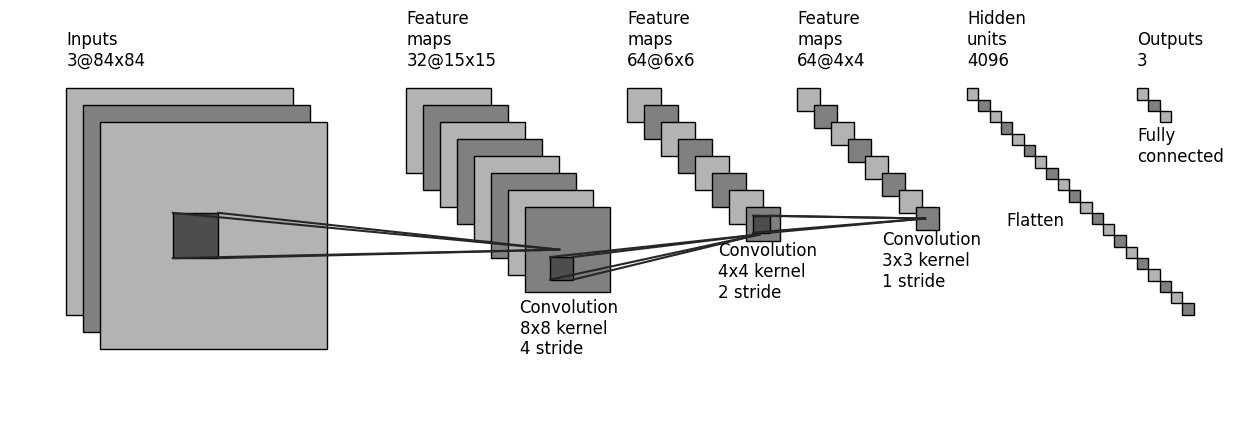

Python code for this plot: (Note: this script raises an exception after producing the figure.)
"""
Copyright (c) 2017, Gavin Weiguang Ding
All rights reserved.
Redistribution and use in source and binary forms, with or without
    modification, are permitted provided that the following conditions are met:
1. Redistributions of source code must retain the above copyright notice, this
    list of conditions and the following disclaimer.
2. Redistributions in binary form must reproduce the above copyright notice,
    this list of conditions and the following disclaimer in the documentation
    and/or other materials provided with the distribution.
3. Neither the name of the copyright holder nor the names of its contributors
    may be used to endorse or promote products derived from this software
    without specific prior written permission.
THIS SOFTWARE IS PROVIDED BY THE COPYRIGHT HOLDERS AND CONTRIBUTORS "AS IS"
    AND ANY EXPRESS OR IMPLIED WARRANTIES, INCLUDING, BUT NOT LIMITED TO, THE
    IMPLIED WARRANTIES OF MERCHANTABILITY AND FITNESS FOR A PARTICULAR PURPOSE
    ARE DISCLAIMED. IN NO EVENT SHALL THE COPYRIGHT HOLDER OR CONTRIBUTORS BE
    LIABLE FOR ANY DIRECT, INDIRECT, INCIDENTAL, SPECIAL, EXEMPLARY, OR
    CONSEQUENTIAL DAMAGES (INCLUDING, BUT NOT LIMITED TO, PROCUREMENT OF
    SUBSTITUTE GOODS OR SERVICES; LOSS OF USE, DATA, OR PROFITS; OR BUSINESS
    INTERRUPTION) HOWEVER CAUSED AND ON ANY THEORY OF LIABILITY, WHETHER IN
    CONTRACT, STRICT LIABILITY, OR TORT (INCLUDING NEGLIGENCE OR OTHERWISE)
    ARISING IN ANY WAY OUT OF THE USE OF THIS SOFTWARE, EVEN IF ADVISED OF THE
    POSSIBILITY OF SUCH DAMAGE.
"""

import matplotlib.pyplot as plt
import numpy as np
import os

plt.rcdefaults()
from matplotlib.lines import Line2D
from matplotlib.patches import Rectangle
from matplotlib.patches import Circle

NumDots = 4
NumConvMax = 8
NumFcMax = 20
White = 1.
Light = 0.7
Medium = 0.5
Dark = 0.3
Darker = 0.15
Black = 0.


def add_layer(patches, colors, size = (24, 24), num = 5,
              top_left = [0, 0],
              loc_diff = [3, -3],
              ):
    # add a rectangle
    top_left = np.array(top_left)
    loc_diff = np.array(loc_diff)
    loc_start = top_left - np.array([0, size[0]])
    for ind in range(num):
        patches.append(Rectangle(loc_start + ind * loc_diff, size[1], size[0]))
        if ind % 2:
            colors.append(Medium)
        else:
            colors.append(Light)


def add_layer_with_omission(patches, colors, size = (24, 24),
                            num = 5, num_max = 8,
                            num_dots = 4,
                            top_left = [0, 0],
                            loc_diff = [3, -3],
                            ):
    # add a rectangle
    top_left = np.array(top_left)
    loc_diff = np.array(loc_diff)
    loc_start = top_left - np.array([0, size[0]])
    this_num = min(num, num_max)
    start_omit = (this_num - num_dots) // 2
    end_omit = this_num - start_omit
    start_omit -= 1
    for ind in range(this_num):
        if (num > num_max) and (start_omit < ind < end_omit):
            omit = True
        else:
            omit = False

        if omit:
            patches.append(
                Circle(loc_start + ind * loc_diff + np.array(size) / 2, 0.5))
        else:
            patches.append(Rectangle(loc_start + ind * loc_diff,
                                     size[1], size[0]))

        if omit:
            colors.append(Black)
        elif ind % 2:
            colors.append(Medium)
        else:
            colors.append(Light)


def add_mapping(patches, colors, start_ratio, end_ratio, patch_size, ind_bgn,
                top_left_list, loc_diff_list, num_show_list, size_list):
    start_loc = top_left_list[ind_bgn] \
                + (num_show_list[ind_bgn] - 1) * np.array(loc_diff_list[ind_bgn]) \
                + np.array([start_ratio[0] * (size_list[ind_bgn][1] - patch_size[1]),
                            - start_ratio[1] * (size_list[ind_bgn][0] - patch_size[0])]
                           )

    end_loc = top_left_list[ind_bgn + 1] \
              + (num_show_list[ind_bgn + 1] - 1) * np.array(
        loc_diff_list[ind_bgn + 1]) \
              + np.array([end_ratio[0] * size_list[ind_bgn + 1][1],
                          - end_ratio[1] * size_list[ind_bgn + 1][0]])

    patches.append(Rectangle(start_loc, patch_size[1], -patch_size[0]))
    colors.append(Dark)
    patches.append(Line2D([start_loc[0], end_loc[0]],
                          [start_loc[1], end_loc[1]]))
    colors.append(Darker)
    patches.append(Line2D([start_loc[0] + patch_size[1], end_loc[0]],
                          [start_loc[1], end_loc[1]]))
    colors.append(Darker)
    patches.append(Line2D([start_loc[0], end_loc[0]],
                          [start_loc[1] - patch_size[0], end_loc[1]]))
    colors.append(Darker)
    patches.append(Line2D([start_loc[0] + patch_size[1], end_loc[0]],
                          [start_loc[1] - patch_size[0], end_loc[1]]))
    colors.append(Darker)


def label(xy, text, xy_off = [0, 4]):
    plt.text(xy[0] + xy_off[0], xy[1] + xy_off[1], text,
             family = 'sans-serif', size = 12)


if __name__ == '__main__':

    fc_unit_size = 2
    layer_width = 30
    flag_omit = False

    patches = []
    colors = []

    fig, ax = plt.subplots()

    ############################
    # conv layers
    # size_list = [(64, 64), (64, 64), (32, 32), (32, 32), (16, 16), (16, 16), (8, 8)]
    # size_list = [(64, 64), (15, 15), (6, 6), (4, 4)]
    size_list = [(40, 40), (15, 15), (6, 6), (4, 4)]
    num_list = [3, 32, 64, 64]
    x_diff_list = [0, layer_width * 2, layer_width * 1.3, layer_width]
    text_list = ['Inputs'] + ['Feature\nmaps'] * (len(size_list) - 1)
    loc_diff_list = [[3, -3]] * len(size_list)

    num_show_list = list(map(min, num_list, [NumConvMax] * len(num_list)))
    top_left_list = np.c_[np.cumsum(x_diff_list), np.zeros(len(x_diff_list))]

    for ind in range(len(size_list) - 1, -1, -1):
        if flag_omit:
            add_layer_with_omission(patches, colors, size = size_list[ind],
                                    num = num_list[ind],
                                    num_max = NumConvMax,
                                    num_dots = NumDots,
                                    top_left = top_left_list[ind],
                                    loc_diff = loc_diff_list[ind])
        else:
            add_layer(patches, colors, size = size_list[ind],
                      num = num_show_list[ind],
                      top_left = top_left_list[ind], loc_diff = loc_diff_list[ind])
        label(top_left_list[ind], text_list[ind] + '\n{}@{}x{}'.format(
            num_list[ind],
            84 if size_list[ind][0] == 40 else size_list[ind][0],
            84 if size_list[ind][1] == 40 else size_list[ind][1]))

    ############################
    # in between layers
    start_ratio_list = [[0.4, 0.5], [0.4, 0.8], [0.4, 0.5]]
    # end_ratio_list = [[0.4, 0.5], [0.4, 0.8], [0.4, 0.5], [0.4, 0.8], [0.4, 0.5], [0.4, 0.8]]
    end_ratio_list = [[0.4, 0.5], [0.4, 0.8], [0.4, 0.5]]
    patch_size_list = [(8, 8), (4, 4), (3, 3)]
    stride_list = [4, 2, 1]
    xy_off_list = [[80, -47], [55, -37], [45, -35]]
    ind_bgn_list = range(len(patch_size_list))
    text_list = ['Convolution', 'Convolution', 'Convolution']

    for ind in range(len(patch_size_list)):
        add_mapping(
            patches, colors, start_ratio_list[ind], end_ratio_list[ind],
            patch_size_list[ind], ind,
            top_left_list, loc_diff_list, num_show_list, size_list)
        label(top_left_list[ind], text_list[ind] + '\n{}x{} kernel\n{} stride'.format(
            patch_size_list[ind][0], patch_size_list[ind][1], stride_list[ind]), xy_off = xy_off_list[ind]
              )

    ############################
    # fully connected layers
    size_list = [(fc_unit_size, fc_unit_size)] * 2
    num_list = [4096, 3]
    num_show_list = list(map(min, num_list, [NumFcMax] * len(num_list)))
    x_diff_list = [sum(x_diff_list) + layer_width, layer_width, layer_width]
    top_left_list = np.c_[np.cumsum(x_diff_list), np.zeros(len(x_diff_list))]
    loc_diff_list = [[fc_unit_size, -fc_unit_size]] * len(top_left_list)
    text_list = ['Hidden\nunits'] + ['Outputs']

    for ind in range(len(size_list)):
        if flag_omit:
            add_layer_with_omission(patches, colors, size = size_list[ind],
                                    num = num_list[ind],
                                    num_max = NumFcMax,
                                    num_dots = NumDots,
                                    top_left = top_left_list[ind],
                                    loc_diff = loc_diff_list[ind])
        else:
            add_layer(patches, colors, size = size_list[ind],
                      num = num_show_list[ind],
                      top_left = top_left_list[ind],
                      loc_diff = loc_diff_list[ind])
        label(top_left_list[ind], text_list[ind] + '\n{}'.format(
            num_list[ind]))

    text_list = ['Flatten\n', 'Fully\nconnected']

    xy_off_list = [[7, -28], [0, -13]]
    for ind in range(len(size_list)):
        label(top_left_list[ind], text_list[ind], xy_off = xy_off_list[ind])

    ############################
    for patch, color in zip(patches, colors):
        patch.set_color(color * np.ones(3))
        if isinstance(patch, Line2D):
            ax.add_line(patch)
        else:
            patch.set_edgecolor(Black * np.ones(3))
            ax.add_patch(patch)

    plt.tight_layout()
    plt.axis('equal')
    plt.axis('off')
    plt.show()
    fig.set_size_inches(16, 5)
    # fig.set_width(100)

    fig_dir = 'C:\\Users\\<user>\\Git\\GVizDoom\\plots'
    fig.savefig(os.path.join(fig_dir, 'convnet.png'),
                bbox_inches = 'tight', pad_inches = 0, dpi = 1200)
